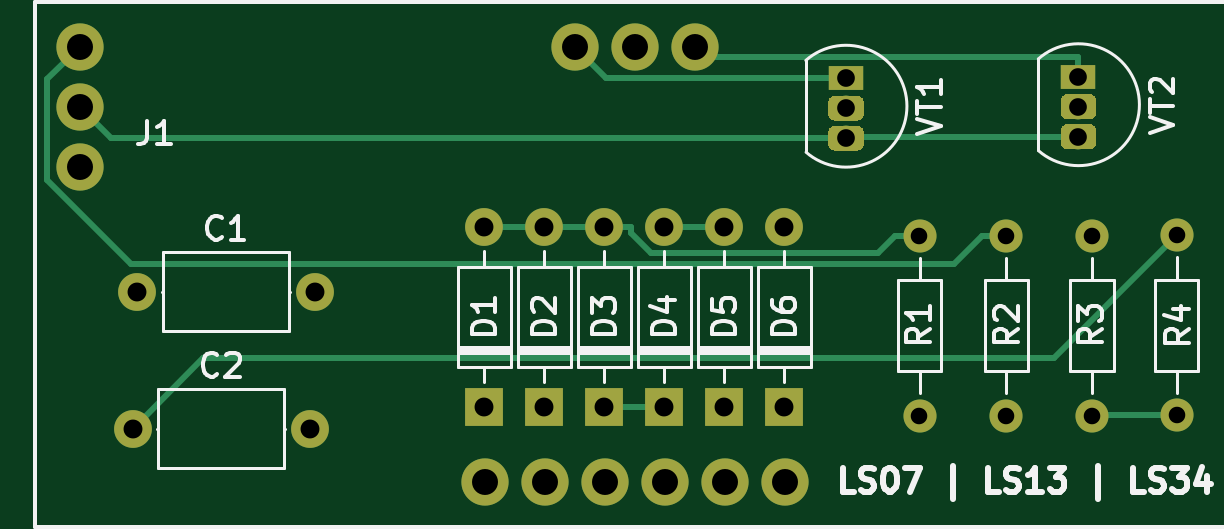
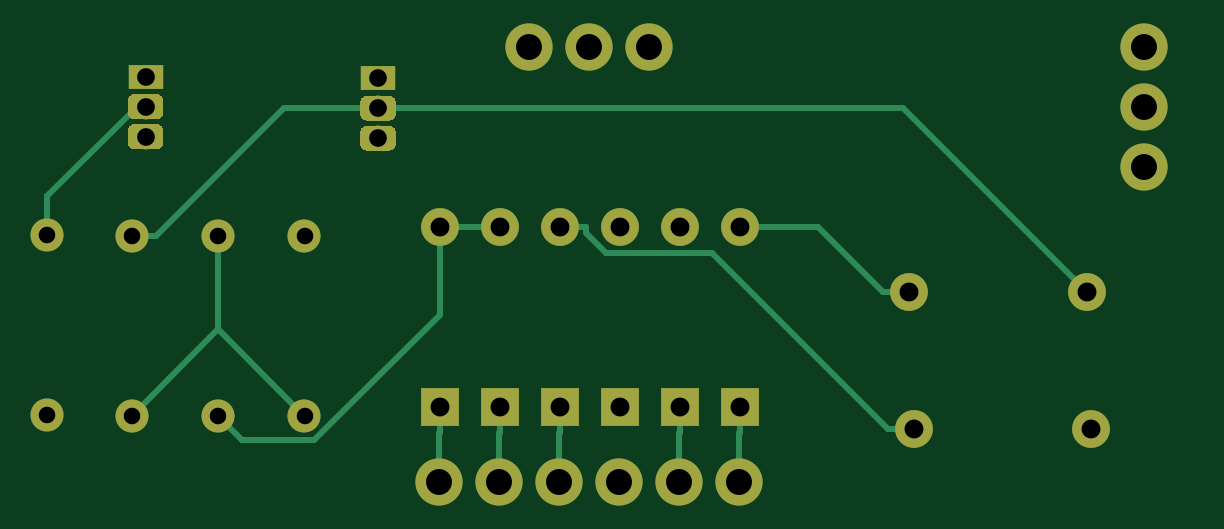
Circuit board: 11 layer files. Board 47.8 x 18.4 mm.
- bottom_copper: LS07-B.Cu.gbr (14560 bytes)
- bottom_mask: LS07-B.Mask.gbr (9814 bytes)
- paste: LS07-B.Paste.gbr (496 bytes)
- bottom_silk: LS07-B.SilkS.gbr (497 bytes)
- outline: LS07-Edge.Cuts.gbr (462 bytes)
- top_copper: LS07-F.Cu.gbr (13945 bytes)
- top_mask: LS07-F.Mask.gbr (9814 bytes)
- paste: LS07-F.Paste.gbr (496 bytes)
- top_silk: LS07-F.SilkS.gbr (18626 bytes)
- drill: LS07-NPTH.drl (143 bytes)
- drill: LS07-PTH.drl (852 bytes)

=== bottom_copper: LS07-B.Cu.gbr (14560 bytes, source omitted) ===
=== bottom_mask: LS07-B.Mask.gbr (9814 bytes, source omitted) ===
=== paste: LS07-B.Paste.gbr ===
G04 #@! TF.GenerationSoftware,KiCad,Pcbnew,(5.0.0)*
G04 #@! TF.CreationDate,2019-11-16T16:49:10+00:00*
G04 #@! TF.ProjectId,LS07,4C5330372E6B696361645F7063620000,rev?*
G04 #@! TF.SameCoordinates,Original*
G04 #@! TF.FileFunction,Paste,Bot*
G04 #@! TF.FilePolarity,Positive*
%FSLAX46Y46*%
G04 Gerber Fmt 4.6, Leading zero omitted, Abs format (unit mm)*
G04 Created by KiCad (PCBNEW (5.0.0)) date 11/16/19 16:49:10*
%MOMM*%
%LPD*%
G01*
G04 APERTURE LIST*
G04 APERTURE END LIST*
M02*

=== bottom_silk: LS07-B.SilkS.gbr ===
G04 #@! TF.GenerationSoftware,KiCad,Pcbnew,(5.0.0)*
G04 #@! TF.CreationDate,2019-11-16T16:49:10+00:00*
G04 #@! TF.ProjectId,LS07,4C5330372E6B696361645F7063620000,rev?*
G04 #@! TF.SameCoordinates,Original*
G04 #@! TF.FileFunction,Legend,Bot*
G04 #@! TF.FilePolarity,Positive*
%FSLAX46Y46*%
G04 Gerber Fmt 4.6, Leading zero omitted, Abs format (unit mm)*
G04 Created by KiCad (PCBNEW (5.0.0)) date 11/16/19 16:49:10*
%MOMM*%
%LPD*%
G01*
G04 APERTURE LIST*
G04 APERTURE END LIST*
M02*

=== outline: LS07-Edge.Cuts.gbr ===
G04 #@! TF.GenerationSoftware,KiCad,Pcbnew,(5.0.0)*
G04 #@! TF.CreationDate,2019-11-16T16:49:10+00:00*
G04 #@! TF.ProjectId,LS07,4C5330372E6B696361645F7063620000,rev?*
G04 #@! TF.SameCoordinates,Original*
G04 #@! TF.FileFunction,Profile,NP*
%FSLAX46Y46*%
G04 Gerber Fmt 4.6, Leading zero omitted, Abs format (unit mm)*
G04 Created by KiCad (PCBNEW (5.0.0)) date 11/16/19 16:49:10*
%MOMM*%
%LPD*%
G01*
G04 APERTURE LIST*
G04 APERTURE END LIST*
M02*

=== top_copper: LS07-F.Cu.gbr (13945 bytes, source omitted) ===
=== top_mask: LS07-F.Mask.gbr (9814 bytes, source omitted) ===
=== paste: LS07-F.Paste.gbr ===
G04 #@! TF.GenerationSoftware,KiCad,Pcbnew,(5.0.0)*
G04 #@! TF.CreationDate,2019-11-16T16:49:10+00:00*
G04 #@! TF.ProjectId,LS07,4C5330372E6B696361645F7063620000,rev?*
G04 #@! TF.SameCoordinates,Original*
G04 #@! TF.FileFunction,Paste,Top*
G04 #@! TF.FilePolarity,Positive*
%FSLAX46Y46*%
G04 Gerber Fmt 4.6, Leading zero omitted, Abs format (unit mm)*
G04 Created by KiCad (PCBNEW (5.0.0)) date 11/16/19 16:49:10*
%MOMM*%
%LPD*%
G01*
G04 APERTURE LIST*
G04 APERTURE END LIST*
M02*

=== top_silk: LS07-F.SilkS.gbr (18626 bytes, source omitted) ===
=== drill: LS07-NPTH.drl ===
M48
;DRILL file {KiCad (5.0.0)} date 11/16/19 16:49:13
;FORMAT={-:-/ absolute / inch / decimal}
FMAT,2
INCH,TZ
%
G90
G05
M72
T0
M30

=== drill: LS07-PTH.drl ===
M48
;DRILL file {KiCad (5.0.0)} date 11/16/19 16:49:13
;FORMAT={-:-/ absolute / inch / decimal}
FMAT,2
INCH,TZ
T1C0.0276
T2C0.0295
T3C0.0315
T4C0.0433
%
G90
G05
M72
T1
X6.5512Y-2.7244
X6.5512Y-3.0244
X6.41Y-2.725
X6.41Y-3.025
X6.2675Y-2.725
X6.2675Y-3.025
X6.1225Y-2.725
X6.1225Y-3.025
T2
X6.3875Y-2.46
X6.3875Y-2.51
X6.3875Y-2.56
X6.Y-2.4625
X6.Y-2.5125
X6.Y-2.5625
T3
X5.3975Y-2.71
X5.3975Y-3.01
X5.8975Y-2.71
X5.8975Y-3.01
X4.8189Y-2.8189
X5.1142Y-2.8189
X5.7975Y-2.71
X5.7975Y-3.01
X5.6975Y-2.71
X5.6975Y-3.01
X5.4975Y-2.71
X5.4975Y-3.01
X5.5975Y-2.71
X5.5975Y-3.01
X4.811Y-3.0472
X5.1063Y-3.0472
T4
X4.723Y-2.4105
X4.723Y-2.5105
X4.723Y-2.6105
X5.398Y-3.1355
X5.498Y-3.1355
X5.548Y-2.4105
X5.598Y-3.1355
X5.648Y-2.4105
X5.698Y-3.1355
X5.748Y-2.4105
X5.798Y-3.1355
X5.898Y-3.1355
T0
M30

